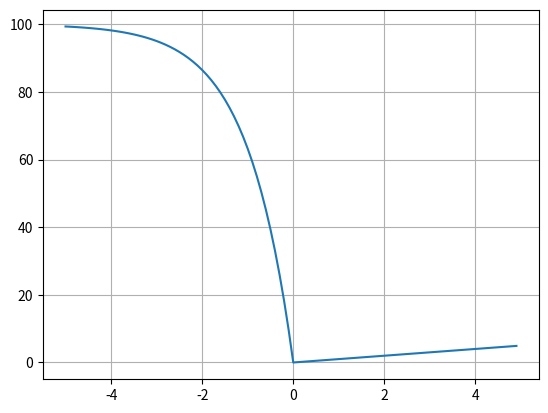

This chart was generated by the following Python code:
import numpy as np
import matplotlib.pyplot as plt

x = np.arange(-5, 5, 0.1)

# def elu(x, alpha):
#     return (x>0)*x + (x<0)*(alpha*(np.exp(x)-1)) # elu는 -1에 수렴됨

# (x > 0) * x → x가 양수면 그대로 반환, 아니면 0
# (x <= 0) * (...) → x가 음수면 𝛼(𝑒𝑥−1)α(e−1) 반환, 아니면 0                                              
                                              
# elu = lambda x, alpha : (x>0)*x + (x<0)*(alpha*(np.exp(x)-1))
elu = lambda x, alpha: np.where(x > 0, x, alpha * (np.exp(x) - 1)) # 이렇게 구현도 가능. 가독성 better
                                                  
y = elu(x, alpha=-100) # 조절 가능.

plt.plot(x, y)
plt.grid()
plt.show()

# 한정 함수 또는 활성화 함수 라고 함